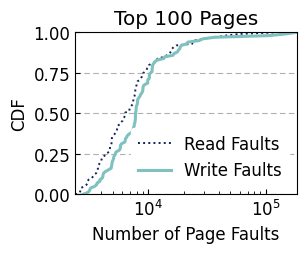

Generate this figure with matplotlib: (Note: this script raises an exception after producing the figure.)
import matplotlib.pyplot as plt
import numpy as np
import matplotlib.ticker as mticker
import matplotlib

matplotlib.rcParams['pdf.fonttype'] = 42
matplotlib.rcParams['ps.fonttype'] = 42

plt.rcParams['xtick.direction'] = 'in'  # 将x周的刻度线方向设置向内
plt.rcParams['ytick.direction'] = 'in'  # 将y轴的刻度方向设置向内

plt.rc('font', family='Nimbus Sans L', weight='medium', size=12)
f = mticker.ScalarFormatter(useOffset=False, useMathText=True)

fig = plt.figure(figsize=(3.125, 2.7))

x = np.arange(0, 100)

y_read = np.array([123491, 59329, 45551, 37612, 29861, 24477, 23978, 23653, 17370, 16467,
        15995, 15786, 15498, 15296, 14459, 13638, 12013, 11876, 11805, 10707,
        10167, 10130, 9814, 9671, 9394, 9049, 9006, 8878, 8627, 8484, 8098,
        7985, 7975, 7912, 7845, 7775, 7774, 7772, 7710, 7635, 7500, 7489,
        7462, 7450, 7368, 7174, 6988, 6935, 6933, 6383, 6368, 6337, 6241, 6090,
        6056, 5842, 5789, 5502, 5497, 5441, 5430, 5317, 5198, 5067, 4936, 4906,
        4904, 4895, 4872, 4846, 4738, 4730, 4692, 4653, 4391, 4336, 4089, 4035,
        4003, 3975, 3881, 3766, 3745, 3744, 3710, 3624, 3610, 3474, 3393, 3323,
        3109, 3051, 3048, 2991, 2884, 2675, 2674, 2645, 2614, 2402])
y_write = np.array([184221, 145878, 106927, 36787, 29018, 27282, 21723, 21234, 19114, 18761,
        18567, 18021, 17729, 16552, 16293, 13823, 13568, 11857, 11373, 11136,
        10919, 10880, 10826, 10815, 10788, 10375, 10242, 10240, 10233, 9936,
        9929, 9902, 9281, 9076, 9035, 9020, 8972, 8825, 8622, 8504, 8323, 8144,
        8130, 8119, 8076, 7951, 7906, 7900, 7889, 7809, 7801, 7798, 7788, 7786,
        7740, 7729, 7623, 7619, 7533, 7472, 7412, 7251, 6906, 6665, 6567, 6412,
        6385, 6324, 5941, 5811, 5807, 5782, 5669, 5338, 5262, 5205, 5098,
        5082, 5023, 4956, 4927, 4900, 4875, 4843, 4581, 4330, 4169, 4135, 4120,
        4066, 3881, 3878, 3672, 3650, 3514, 3245, 3192, 3154, 3017, 2780])


colors = ["#7ec1be","#53a2bf","#366eaa","#0e215b"]

# plt.subplot(144)
# y_read_sort1=np.sort(y_read[:10])
# y_write_sort1=np.sort(y_write[:10])
#
# y_read_cdf1 = 1. * np.arange(len(y_read_sort1)) / (len(y_read_sort1) - 1)
# y_write_cdf1 = 1. * np.arange(len(y_write_sort1)) / (len(y_write_sort1) - 1)
#
#
# plt.plot(y_read_sort1, y_read_cdf1,linewidth=1.4,label="Read Faults",color=colors[3],linestyle="dotted")
# plt.plot(y_write_sort1, y_write_cdf1,linewidth=2.2, label="Write Faults",color=colors[0])
#
# plt.xlabel("Number of Page Faults")
# plt.xscale("log")
# plt.ylim([0,1])
# plt.xlim([2400,184500])
# plt.grid(axis='y',linewidth=0.8,linestyle=(0,(5,3)))
# plt.title("Top 10 Pages")
#
# g = lambda x,pos : "${}$".format(f._formatSciNotation('%d' % x))
# plt.gca().xaxis.set_major_formatter(mticker.FuncFormatter(g))
#
# g1 = lambda x,pos : "${}$".format(f._formatSciNotation("%.1f" % (x)))
# plt.gca().yaxis.set_major_formatter(mticker.FuncFormatter(g1))
#
# plt.legend(facecolor='white',framealpha=1.0,
#         loc='best',frameon=True,ncol=1, edgecolor='white')




# plt.subplot(143)
# y_read_sort1=np.sort(y_read[:20])
# y_write_sort1=np.sort(y_write[:20])
#
# y_read_cdf1 = 1. * np.arange(len(y_read_sort1)) / (len(y_read_sort1) - 1)
# y_write_cdf1 = 1. * np.arange(len(y_write_sort1)) / (len(y_write_sort1) - 1)
#
#
# plt.plot(y_read_sort1, y_read_cdf1,linewidth=1.4,label="Read Faults",color=colors[3],linestyle="dotted")
# plt.plot(y_write_sort1, y_write_cdf1,linewidth=2.2, label="Write Faults",color=colors[0])
#
# plt.xlabel("Number of Page Faults")
# plt.xscale("log")
# plt.ylim([0,1])
# plt.xlim([2400,184500])
# plt.grid(axis='y',linewidth=0.8,linestyle=(0,(5,3)))
# plt.title("Top 20 Pages")
#
# g = lambda x,pos : "${}$".format(f._formatSciNotation('%d' % x))
# plt.gca().xaxis.set_major_formatter(mticker.FuncFormatter(g))
#
# g1 = lambda x,pos : "${}$".format(f._formatSciNotation("%.1f" % (x)))
# plt.gca().yaxis.set_major_formatter(mticker.FuncFormatter(g1))
#
# plt.legend(facecolor='white',framealpha=1.0,
#         loc='best',frameon=True,ncol=1, edgecolor='white')





# plt.subplot(142)
#
# y_read_sort2=np.sort(y_read[:50])
# y_write_sort2=np.sort(y_write[:50])
#
# y_read_cdf2 = 1. * np.arange(len(y_read_sort2)) / (len(y_read_sort2) - 1)
# y_write_cdf2 = 1. * np.arange(len(y_write_sort2)) / (len(y_write_sort2) - 1)
#
#
# plt.plot(y_read_sort2, y_read_cdf2,linewidth=1.4,label="Read Faults",color=colors[3],linestyle="dotted")
# plt.plot(y_write_sort2, y_write_cdf2,linewidth=2.2, label="Write Faults",color=colors[0])
#
# plt.xlabel("Number of Page Faults")
# plt.xscale("log")
# plt.ylim([0,1])
# plt.xlim([2400,184500])
# plt.grid(axis='y',linewidth=0.8,linestyle=(0,(5,3)))
# plt.title("Top 50 Pages")
#
# g = lambda x,pos : "${}$".format(f._formatSciNotation('%d' % x))
# plt.gca().xaxis.set_major_formatter(mticker.FuncFormatter(g))
#
# g1 = lambda x,pos : "${}$".format(f._formatSciNotation("%.1f" % (x)))
# plt.gca().yaxis.set_major_formatter(mticker.FuncFormatter(g1))
#
# plt.legend(facecolor='white',framealpha=1.0,
#         loc='best',frameon=True,ncol=1, edgecolor='white')








plt.subplot(111)


y_read_sort3 = np.sort(y_read)
y_write_sort3 = np.sort(y_write)

y_read_cdf3 = 1. * np.arange(len(y_read_sort3)) / (len(y_read_sort3) - 1)
y_write_cdf3 = 1. * np.arange(len(y_write_sort3)) / (len(y_write_sort3) - 1)


plt.plot(y_read_sort3, y_read_cdf3,linewidth=1.4,label="Read Faults",color=colors[3],linestyle="dotted")
plt.plot(y_write_sort3, y_write_cdf3,linewidth=2.2, label="Write Faults",color=colors[0])

plt.xlabel("Number of Page Faults")
plt.xscale("log")
plt.ylim([0,1])
plt.ylabel("CDF")
plt.xlim([2400,184500])
plt.grid(axis='y',linewidth=0.8,linestyle=(0,(5,3)))
plt.title("Top 100 Pages")
#
# g = lambda x,pos : "${}$".format(f._formatSciNotation('%d' % x))
# plt.gca().xaxis.set_major_formatter(mticker.FuncFormatter(g))
#
# g1 = lambda x,pos : "${}$".format(f._formatSciNotation("%.1f" % (x)))
# plt.gca().yaxis.set_major_formatter(mticker.FuncFormatter(g1))

plt.legend(facecolor='white',framealpha=1.0,
        loc='best',frameon=True,ncol=1, edgecolor='white')
# plt.subplots_adjust(left=0.35,bottom=-0.05)


fig.tight_layout()
fig.savefig('/Users/<user>/taco-journal/newimgs/sysbench-cdf.pdf', dpi=300)
plt.show()

plt.close()